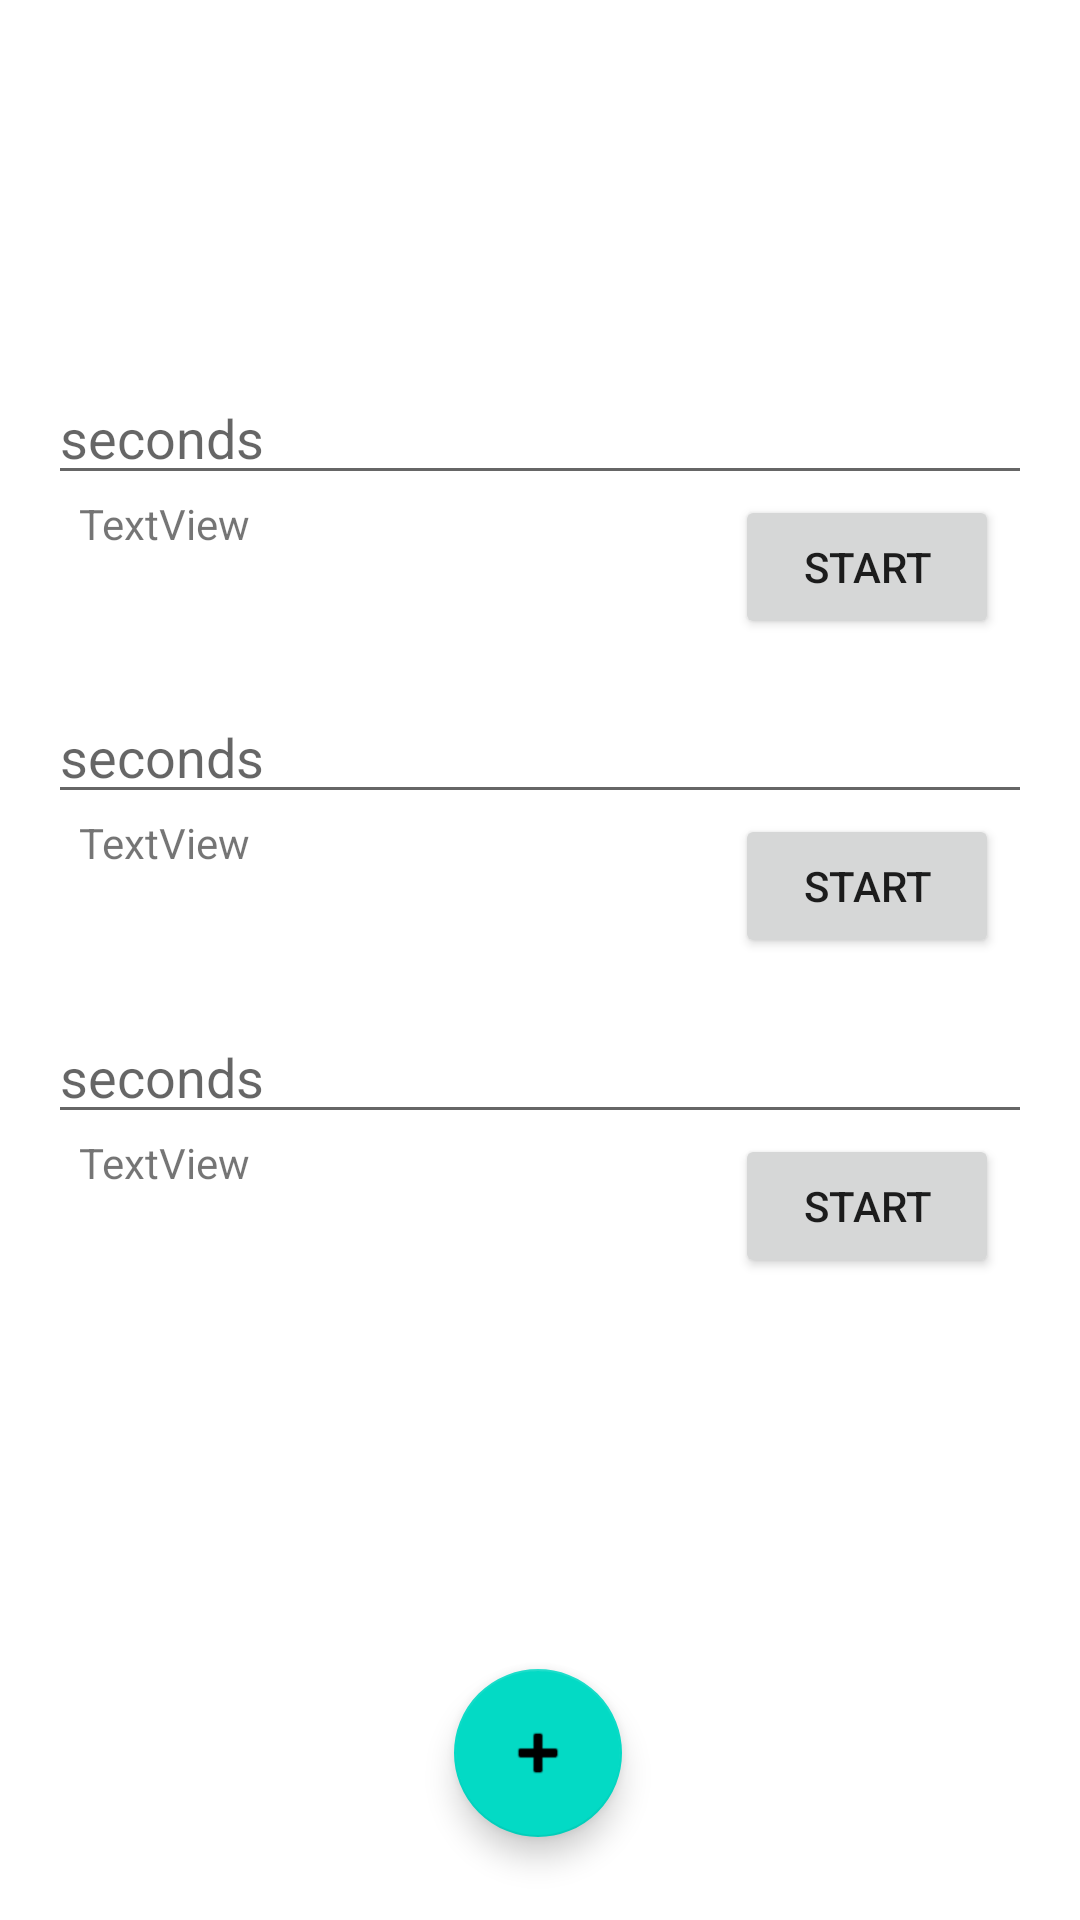

The Android layout XML behind this screen, and the referenced resources:
<!-- AndroidManifest.xml: application theme Theme.ClockWorksProject -->
<!-- res/layout/activity_count_down.xml -->
<?xml version="1.0" encoding="utf-8"?>
<androidx.constraintlayout.widget.ConstraintLayout
    xmlns:android="http://schemas.android.com/apk/res/android"
    xmlns:app="http://schemas.android.com/apk/res-auto"
    xmlns:tools="http://schemas.android.com/tools"
    android:id="@+id/CountDown"
    android:layout_width="match_parent"
    android:layout_height="match_parent"
    android:orientation="vertical"
    android:paddingLeft="16dp"
    android:paddingRight="16dp"
    android:paddingTop="16dp"
    tools:context=".CountDown">


    <com.google.android.material.floatingactionbutton.FloatingActionButton
        android:id="@+id/mainActivityFloatingActionButton"
        android:layout_width="wrap_content"
        android:layout_height="wrap_content"
        android:clickable="true"
        android:focusable="true"
        android:onClick="CountDown"
        android:src="@drawable/baseline_timer_24"
        android:tint="@android:color/white"
        app:layout_constraintBottom_toBottomOf="parent"
        app:layout_constraintEnd_toEndOf="parent"
        app:layout_constraintHorizontal_bias="0.498"
        app:layout_constraintRight_toRightOf="parent"
        app:layout_constraintStart_toStartOf="parent"
        app:layout_constraintTop_toTopOf="parent"
        app:layout_constraintVertical_bias="0.951"
        app:srcCompat="@android:drawable/ic_input_add" />




    <EditText
        android:id="@+id/editTextNumber1"
        android:layout_width="match_parent"
        android:layout_height="wrap_content"
        android:ems="10"
        android:inputType="numberDecimal"
        android:hint="seconds"
        app:layout_constraintBottom_toBottomOf="parent"
        app:layout_constraintLeft_toLeftOf="parent"
        app:layout_constraintRight_toRightOf="parent"
        app:layout_constraintTop_toTopOf="parent"
        app:layout_constraintVertical_bias="0.185" />



    <TextView
        android:id="@+id/textView1"
        android:layout_width="120dp"
        android:layout_height="40dp"
        android:text="TextView"
        app:layout_constraintEnd_toEndOf="parent"
        app:layout_constraintHorizontal_bias="0.049"
        app:layout_constraintStart_toStartOf="parent"
        app:layout_constraintTop_toBottomOf="@+id/editTextNumber1" />

    <EditText
        android:id="@+id/editTextNumber2"
        android:layout_width="match_parent"
        android:layout_height="wrap_content"
        android:ems="10"
        android:inputType="number"
        android:hint="seconds"
        app:layout_constraintBottom_toBottomOf="parent"
        app:layout_constraintLeft_toLeftOf="parent"
        app:layout_constraintRight_toRightOf="parent"
        app:layout_constraintTop_toBottomOf="@+id/editTextNumber1"
        app:layout_constraintVertical_bias="0.150" />

    <TextView
        android:id="@+id/textView2"
        android:layout_width="120dp"
        android:layout_height="40dp"
        android:text="TextView"
        app:layout_constraintEnd_toEndOf="parent"
        app:layout_constraintHorizontal_bias="0.049"
        app:layout_constraintStart_toStartOf="parent"
        app:layout_constraintTop_toBottomOf="@+id/editTextNumber2" />

    <EditText
        android:id="@+id/editTextNumber3"
        android:layout_width="match_parent"
        android:layout_height="wrap_content"
        android:ems="10"
        android:inputType="number"
        android:hint="seconds"
        app:layout_constraintBottom_toBottomOf="parent"
        app:layout_constraintLeft_toLeftOf="parent"
        app:layout_constraintRight_toRightOf="parent"
        app:layout_constraintTop_toBottomOf="@+id/editTextNumber2"
        app:layout_constraintVertical_bias="0.200" />

    <TextView
        android:id="@+id/textView3"
        android:layout_width="120dp"
        android:layout_height="40dp"
        android:text="TextView"
        app:layout_constraintEnd_toEndOf="parent"
        app:layout_constraintHorizontal_bias="0.049"
        app:layout_constraintStart_toStartOf="parent"
        app:layout_constraintTop_toBottomOf="@+id/editTextNumber3" />

    <Button
        android:id="@+id/button1"
        android:layout_width="wrap_content"
        android:layout_height="wrap_content"
        android:text="start"
        app:layout_constraintEnd_toEndOf="parent"
        app:layout_constraintHorizontal_bias="0.9"
        app:layout_constraintStart_toEndOf="@+id/textView1"
        app:layout_constraintTop_toBottomOf="@+id/editTextNumber1" />

    <Button
        android:id="@+id/button2"
        android:layout_width="wrap_content"
        android:layout_height="wrap_content"
        android:text="start"
        app:layout_constraintEnd_toEndOf="parent"
        app:layout_constraintHorizontal_bias="0.9"
        app:layout_constraintStart_toEndOf="@+id/textView2"
        app:layout_constraintTop_toBottomOf="@+id/editTextNumber2" />

    <Button
        android:id="@+id/button3"
        android:layout_width="wrap_content"
        android:layout_height="wrap_content"
        android:text="start"
        app:layout_constraintEnd_toEndOf="parent"
        app:layout_constraintHorizontal_bias="0.9"
        app:layout_constraintStart_toEndOf="@+id/textView3"
        app:layout_constraintTop_toBottomOf="@+id/editTextNumber3" />


</androidx.constraintlayout.widget.ConstraintLayout>
<!-- resources referenced by this layout -->
<resources>
  <style name="Theme.ClockWorksProject" parent="Theme.MaterialComponents.DayNight.DarkActionBar">
          
          <item name="colorPrimary">@color/purple_500</item>
          <item name="colorPrimaryVariant">@color/purple_700</item>
          <item name="colorOnPrimary">@color/white</item>
          
          <item name="colorSecondary">@color/teal_200</item>
          <item name="colorSecondaryVariant">@color/teal_700</item>
          <item name="colorOnSecondary">@color/black</item>
          
          <item name="android:statusBarColor">?attr/colorPrimaryVariant</item>
          
      </style>
  <!-- not gathered from this repository: default colours our renderer supplied (Android Studio template values) -->
  <color name="purple_500">#FF6200EE</color>
  <color name="purple_700">#FF3700B3</color>
  <color name="teal_200">#FF03DAC5</color>
  <color name="teal_700">#FF018786</color>
  <color name="black">#FF000000</color>
  <color name="white">#FFFFFFFF</color>
</resources>
